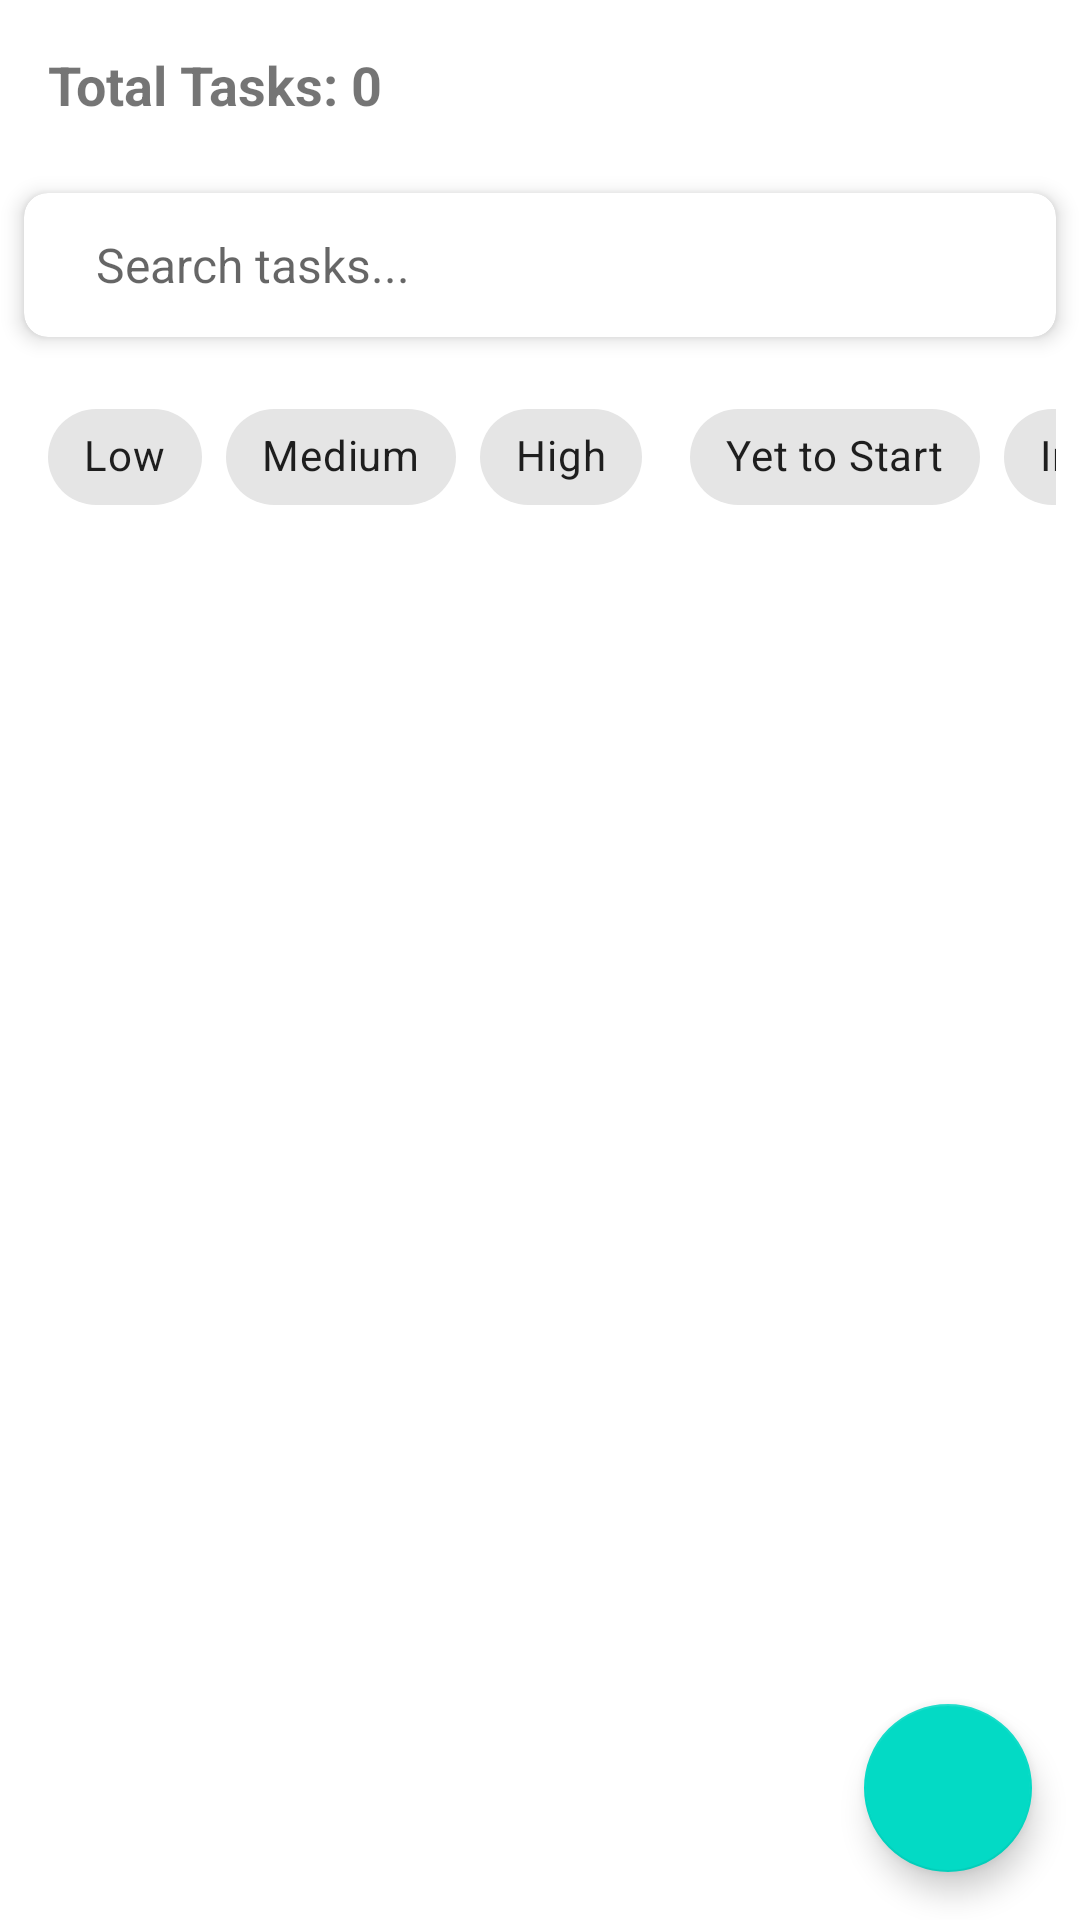

Here is an Android app screen rendered from its layout file. Give the layout XML and the strings, colors and styles it references.
<!-- AndroidManifest.xml: application theme Theme.LoginScreen -->
<!-- res/layout/activity_task_details.xml -->
<?xml version="1.0" encoding="utf-8"?>
<androidx.coordinatorlayout.widget.CoordinatorLayout
    xmlns:android="http://schemas.android.com/apk/res/android"
    xmlns:app="http://schemas.android.com/apk/res-auto"
    android:layout_width="match_parent"
    android:layout_height="match_parent">

    <LinearLayout
        android:layout_width="match_parent"
        android:layout_height="match_parent"
        android:orientation="vertical">

        <TextView
            android:id="@+id/totalTasksTextView"
            android:layout_width="wrap_content"
            android:layout_height="wrap_content"
            android:layout_margin="16dp"
            android:textSize="18sp"
            android:textStyle="bold"
            android:text="Total Tasks: 0"/>

        <androidx.cardview.widget.CardView
            android:layout_width="match_parent"
            android:layout_height="wrap_content"
            android:layout_margin="8dp"
            app:cardCornerRadius="8dp"
            app:cardElevation="4dp">

            <LinearLayout
                android:layout_width="match_parent"
                android:layout_height="wrap_content"
                android:orientation="horizontal"
                android:gravity="center_vertical">

                <ImageView
                    android:layout_width="wrap_content"
                    android:layout_height="wrap_content"
                    android:layout_margin="8dp"
                    android:src="@drawable/ic_search"
                    android:contentDescription="Search"/>

                <EditText
                    android:id="@+id/searchEditText"
                    android:layout_width="match_parent"
                    android:layout_height="48dp"
                    android:background="@null"
                    android:hint="Search tasks..."
                    android:imeOptions="actionSearch"
                    android:inputType="text"
                    android:padding="8dp"
                    android:textSize="16sp"/>
            </LinearLayout>
        </androidx.cardview.widget.CardView>

        <HorizontalScrollView
            android:layout_width="match_parent"
            android:layout_height="wrap_content"
            android:scrollbars="none"
            android:layout_marginHorizontal="8dp">

            <LinearLayout
                android:layout_width="wrap_content"
                android:layout_height="wrap_content"
                android:orientation="horizontal"
                android:padding="8dp">

                <com.google.android.material.chip.ChipGroup
                    android:id="@+id/priorityChipGroup"
                    android:layout_width="wrap_content"
                    android:layout_height="wrap_content"
                    android:layout_marginEnd="16dp"
                    app:singleSelection="true">

                    <com.google.android.material.chip.Chip
                        android:id="@+id/chipPriorityLow"
                        android:layout_width="wrap_content"
                        android:layout_height="wrap_content"
                        android:text="Low"
                        style="@style/Widget.MaterialComponents.Chip.Filter"/>

                    <com.google.android.material.chip.Chip
                        android:id="@+id/chipPriorityMedium"
                        android:layout_width="wrap_content"
                        android:layout_height="wrap_content"
                        android:text="Medium"
                        style="@style/Widget.MaterialComponents.Chip.Filter"/>

                    <com.google.android.material.chip.Chip
                        android:id="@+id/chipPriorityHigh"
                        android:layout_width="wrap_content"
                        android:layout_height="wrap_content"
                        android:text="High"
                        style="@style/Widget.MaterialComponents.Chip.Filter"/>
                </com.google.android.material.chip.ChipGroup>

                <com.google.android.material.chip.ChipGroup
                    android:id="@+id/statusChipGroup"
                    android:layout_width="wrap_content"
                    android:layout_height="wrap_content"
                    android:layout_marginEnd="16dp"
                    app:singleSelection="true">

                    <com.google.android.material.chip.Chip
                        android:id="@+id/chipStatusNotStarted"
                        android:layout_width="wrap_content"
                        android:layout_height="wrap_content"
                        android:text="Yet to Start"
                        style="@style/Widget.MaterialComponents.Chip.Filter"/>

                    <com.google.android.material.chip.Chip
                        android:id="@+id/chipStatusInProgress"
                        android:layout_width="wrap_content"
                        android:layout_height="wrap_content"
                        android:text="In Progress"
                        style="@style/Widget.MaterialComponents.Chip.Filter"/>

                    <com.google.android.material.chip.Chip
                        android:id="@+id/chipStatusCompleted"
                        android:layout_width="wrap_content"
                        android:layout_height="wrap_content"
                        android:text="Completed"
                        style="@style/Widget.MaterialComponents.Chip.Filter"/>
                </com.google.android.material.chip.ChipGroup>

                <com.google.android.material.chip.ChipGroup
                    android:id="@+id/deadlineChipGroup"
                    android:layout_width="wrap_content"
                    android:layout_height="wrap_content"
                    app:singleSelection="true">

                    <com.google.android.material.chip.Chip
                        android:id="@+id/chipDeadlineToday"
                        android:layout_width="wrap_content"
                        android:layout_height="wrap_content"
                        android:text="Today"
                        style="@style/Widget.MaterialComponents.Chip.Filter"/>

                    <com.google.android.material.chip.Chip
                        android:id="@+id/chipDeadlineWeek"
                        android:layout_width="wrap_content"
                        android:layout_height="wrap_content"
                        android:text="This Week"
                        style="@style/Widget.MaterialComponents.Chip.Filter"/>

                    <com.google.android.material.chip.Chip
                        android:id="@+id/chipDeadlineMonth"
                        android:layout_width="wrap_content"
                        android:layout_height="wrap_content"
                        android:text="This Month"
                        style="@style/Widget.MaterialComponents.Chip.Filter"/>
                </com.google.android.material.chip.ChipGroup>

            </LinearLayout>
        </HorizontalScrollView>

        <androidx.recyclerview.widget.RecyclerView
            android:id="@+id/recyclerView"
            android:layout_width="match_parent"
            android:layout_height="0dp"
            android:layout_weight="1"
            android:padding="8dp"
            android:clipToPadding="false"/>

    </LinearLayout>

    <ProgressBar
        android:id="@+id/progressBar"
        android:layout_width="wrap_content"
        android:layout_height="wrap_content"
        android:layout_gravity="center"
        android:visibility="gone"/>

    <TextView
        android:id="@+id/emptyStateTextView"
        android:layout_width="wrap_content"
        android:layout_height="wrap_content"
        android:layout_gravity="center"
        android:text="No tasks available"
        android:visibility="gone"/>

    <com.google.android.material.floatingactionbutton.FloatingActionButton
        android:id="@+id/fabAddTask"
        android:layout_width="wrap_content"
        android:layout_height="wrap_content"
        android:layout_gravity="bottom|end"
        android:layout_margin="16dp"
        android:src="@drawable/ic_add"
        android:contentDescription="Add Task"/>

</androidx.coordinatorlayout.widget.CoordinatorLayout>
<!-- resources referenced by this layout -->
<resources>
  <style name="Theme.LoginScreen" parent="Base.Theme.LoginScreen" />
  <style name="Base.Theme.LoginScreen" parent="Theme.MaterialComponents.DayNight.NoActionBar">
          
          <item name="colorPrimary">@color/purple_500</item>
          <item name="colorPrimaryVariant">@color/purple_700</item>
          <item name="colorOnPrimary">@color/white</item>
          
          
          <item name="colorSecondary">@color/teal_200</item>
          <item name="colorSecondaryVariant">@color/teal_700</item>
          <item name="colorOnSecondary">@color/black</item>
          
          
          <item name="android:statusBarColor">?attr/colorPrimaryVariant</item>
      </style>
  <color name="purple_500">#FF6200EE</color>
  <color name="purple_700">#FF3700B3</color>
  <color name="white">#FFFFFFFF</color>
  <color name="teal_200">#FF03DAC5</color>
  <color name="teal_700">#FF018786</color>
  <color name="black">#FF000000</color>
</resources>
